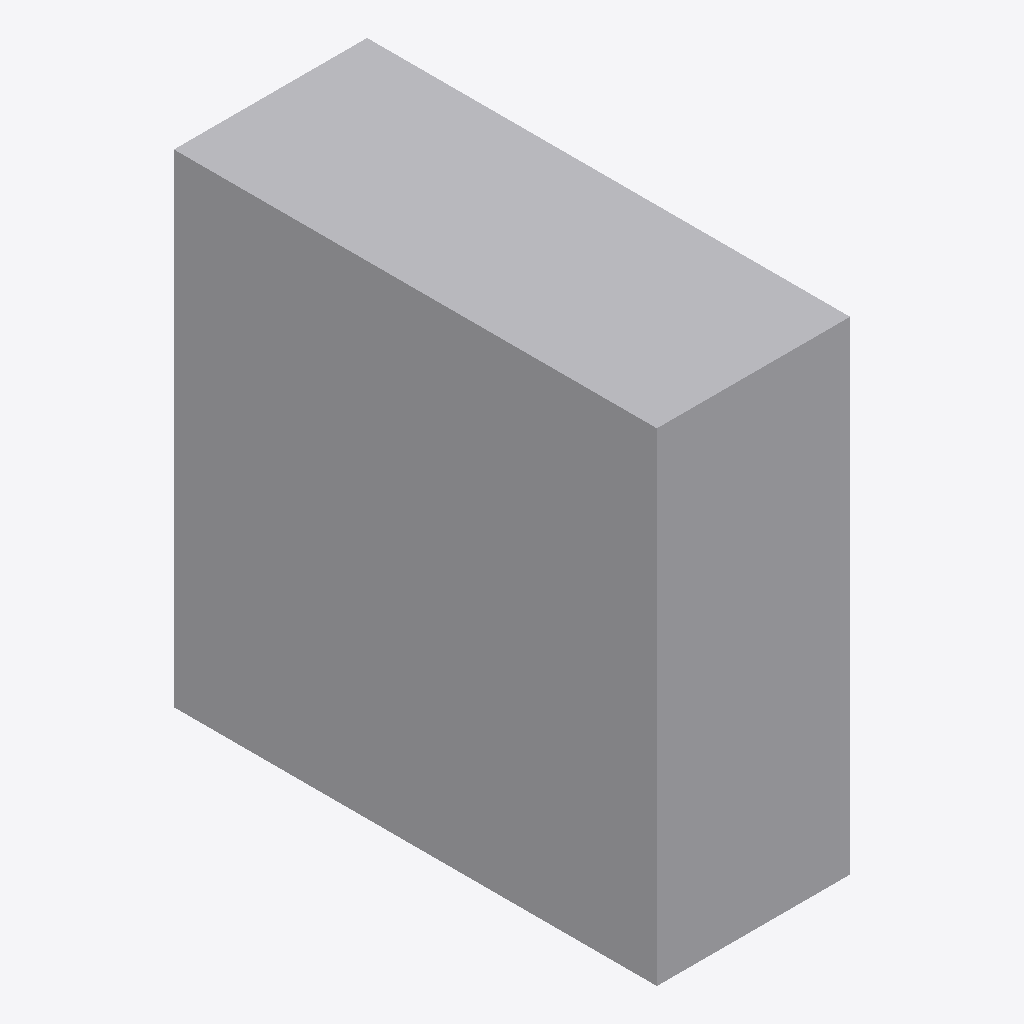
Isometric view of an IFC building model (IFC-SPF (STEP), schema IFC4, length unit metre), seen from the south-west, elements coloured by IFC class: 2 other elements (light grey).
Extent 0.4 m × 1.0 m × 1.0 m (x, y, z). Storeys (1): Plant room at 0.00 m. Elements (2): 2 IfcDuctSegment.

HEADER;
FILE_DESCRIPTION(('ViewDefinition [ReferenceView]'),'2;1');
FILE_NAME('duct.ifc','2026-11-22T00:00:00',('IFCtoLBD'),('IFCtoLBD'),'IFCtoLBD','IFCtoLBD','Offline ETIM pump review fixture');
FILE_SCHEMA(('IFC4'));
ENDSEC;
DATA;
#11=IFCPROJECT('1PUMP00000000000000001',#5,'renovation model',$,$,$,$,(#10),#7);
#13=IFCSITE('1PUMP00000000000000002',#5,'Site',$,$,#12,$,$,.ELEMENT.,$,$,$,$,$);
#14=IFCBUILDING('1PUMP00000000000000003',#5,'Building',$,$,#12,$,$,.ELEMENT.,$,$,$);
#15=IFCBUILDINGSTOREY('1PUMP00000000000000004',#5,'Plant room',$,$,#12,$,$,.ELEMENT.,0.0);
#19=IFCDUCTSEGMENT('1PUMP00000000000000008',#5,'Contact duct','Insulation panel',$,#23,#29,'I-01',.RIGIDSEGMENT.);
#31=IFCDUCTSEGMENT('1PUMP00000000000000009',#5,'Clearance duct','Insulation panel with positive gap',$,#32,#29,'I-02',.RIGIDSEGMENT.);
ENDSEC;
